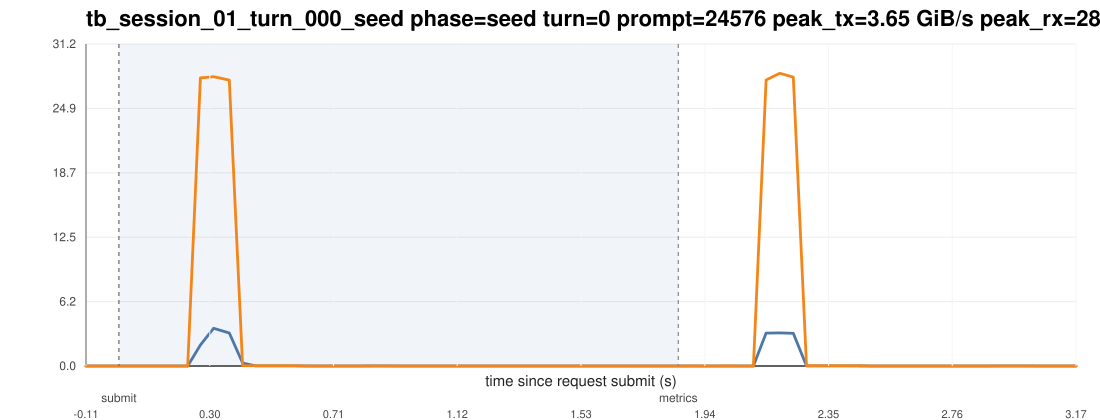

The data file committed next to this chart (first rows):
ts_unix_ms, t_since_submit_s, inside_request_window, pcie_tx_GiB_s, pcie_rx_GiB_s, pcie_total_GiB_s, pcie_tx_cum_GiB, pcie_rx_cum_GiB, pcie_total_cum_GiB, gpu_mem_used_GiB, util_gpu_pct, cpu_util_pct
1775015683049, -0.109, 0, 0.000278, 0.000325, 0.000604, 22.58, 67.26, 89.84, 68.85, 0.000000, 0.4
1775015683091, -0.067, 0, 0.000278, 0.000233, 0.000511, 22.58, 67.26, 89.84, 68.85, 0.000000, 0.4
1775015683133, -0.025, 0, 0.000278, 0.000372, 0.000650, 22.58, 67.26, 89.84, 68.85, 0.000000, 0.7
1775015683176, 0.018, 1, 0.000278, 0.000233, 0.000511, 22.58, 67.26, 89.84, 68.85, 0.000000, 0.6
1775015683218, 0.06, 1, 0.000278, 0.000278, 0.000557, 22.58, 67.26, 89.84, 68.85, 0.000000, 0.4
1775015683260, 0.102, 1, 0.000651, 0.000233, 0.000884, 22.58, 67.26, 89.84, 68.85, 0.000000, 0.3
1775015683302, 0.144, 1, 0.000278, 0.000651, 0.000930, 22.58, 67.26, 89.84, 68.85, 0.000000, 0.4
1775015683344, 0.186, 1, 0.000233, 0.000278, 0.000511, 22.58, 67.26, 89.84, 68.85, 0.000000, 0.4
1775015683386, 0.228, 1, 0.000278, 0.000233, 0.000511, 22.58, 67.26, 89.84, 68.85, 0.000000, 0.3
1775015683428, 0.27, 1, 2.032, 27.87, 29.9, 22.67, 68.48, 91.15, 68.85, 0.000000, 0.5
1775015683472, 0.314, 1, 3.651, 27.99, 31.64, 22.86, 69.93, 92.78, 68.85, 0.000000, 0.6
1775015683524, 0.366, 1, 3.194, 27.66, 30.85, 23, 71.16, 94.15, 68.85, 0.000000, 0.5
1775015683568, 0.41, 1, 0.2907, 0.02612, 0.3168, 23.01, 71.16, 94.17, 68.85, 0.000000, 0.7
1775015683611, 0.453, 1, 0.009080, 0.02733, 0.03641, 23.01, 71.16, 94.17, 68.85, 0.000000, 0.6
1775015683654, 0.496, 1, 0.009918, 0.02696, 0.03688, 23.01, 71.16, 94.17, 68.85, 77, 0.7
1775015683699, 0.541, 1, 0.009173, 0.02589, 0.03506, 23.01, 71.16, 94.17, 68.85, 77, 0.5
1775015683741, 0.583, 1, 0.009173, 0.02538, 0.03455, 23.01, 71.16, 94.17, 68.85, 77, 0.4
1775015683784, 0.626, 1, 0.000278, 0.000278, 0.000557, 23.01, 71.16, 94.17, 68.85, 77, 0.000000
1775015683826, 0.668, 1, 0.000233, 0.000233, 0.000465, 23.01, 71.16, 94.17, 68.85, 77, 0.1
1775015683868, 0.71, 1, 0.000698, 0.000278, 0.000977, 23.01, 71.16, 94.17, 68.85, 95, 0.1
1775015683910, 0.752, 1, 0.000278, 0.000233, 0.000511, 23.01, 71.16, 94.17, 68.85, 95, 0.000000
1775015683952, 0.794, 1, 0.000745, 0.000278, 0.001023, 23.01, 71.16, 94.17, 68.85, 95, 0.1
1775015683996, 0.838, 1, 0.005914, 0.001257, 0.007171, 23.01, 71.16, 94.17, 68.85, 95, 0.000000
1775015684038, 0.88, 1, 0.01169, 0.000792, 0.01248, 23.01, 71.16, 94.17, 68.85, 0.000000, 0.1
1775015684080, 0.922, 1, 0.004563, 0.000233, 0.004796, 23.01, 71.16, 94.17, 68.85, 0.000000, 0.1
1775015684123, 0.965, 1, 0.000278, 0.000233, 0.000511, 23.01, 71.16, 94.17, 68.85, 0.000000, 0.1
1775015684165, 1.007, 1, 0.000651, 0.000278, 0.000930, 23.01, 71.16, 94.17, 68.85, 0.000000, 0.000000
1775015684207, 1.049, 1, 0.000278, 0.000233, 0.000511, 23.01, 71.16, 94.17, 68.85, 0.000000, 0.000000
1775015684249, 1.091, 1, 0.000278, 0.000278, 0.000557, 23.01, 71.16, 94.17, 68.85, 0.000000, 0.1
1775015684291, 1.133, 1, 0.000278, 0.000278, 0.000557, 23.01, 71.16, 94.17, 68.85, 0.000000, 0.1
1775015684333, 1.175, 1, 0.000233, 0.000465, 0.000698, 23.01, 71.16, 94.17, 68.85, 0.000000, 0.000000
1775015684376, 1.218, 1, 0.000278, 0.000233, 0.000511, 23.01, 71.16, 94.18, 68.85, 0.000000, 0.1
1775015684418, 1.26, 1, 0.000278, 0.000233, 0.000511, 23.01, 71.16, 94.18, 68.85, 0.000000, 0.1
1775015684460, 1.302, 1, 0.000651, 0.000278, 0.000930, 23.01, 71.16, 94.18, 68.85, 0.000000, 0.1
1775015684502, 1.344, 1, 0.000233, 0.000278, 0.000511, 23.01, 71.16, 94.18, 68.85, 0.000000, 0.000000
1775015684544, 1.386, 1, 0.000278, 0.000278, 0.000557, 23.01, 71.16, 94.18, 68.85, 0.000000, 0.000000
1775015684586, 1.428, 1, 0.000278, 0.000233, 0.000511, 23.01, 71.16, 94.18, 68.85, 0.000000, 0.2
1775015684629, 1.471, 1, 0.000278, 0.000278, 0.000557, 23.01, 71.16, 94.18, 68.85, 0.000000, 0.3
1775015684671, 1.513, 1, 0.000698, 0.000233, 0.000931, 23.01, 71.16, 94.18, 68.85, 0.000000, 0.2
1775015684713, 1.555, 1, 0.000278, 0.000233, 0.000511, 23.01, 71.16, 94.18, 68.85, 0.000000, 0.4
1775015684755, 1.597, 1, 0.000651, 0.000278, 0.000930, 23.01, 71.16, 94.18, 68.85, 0.000000, 0.1
1775015684797, 1.639, 1, 0.000278, 0.000233, 0.000511, 23.01, 71.16, 94.18, 68.85, 0.000000, 0.1
1775015684839, 1.681, 1, 0.000278, 0.000278, 0.000557, 23.01, 71.16, 94.18, 68.85, 0.000000, 0.1
1775015684881, 1.723, 1, 0.000278, 0.000278, 0.000557, 23.01, 71.16, 94.18, 68.85, 0.000000, 0.000000
1775015684923, 1.765, 1, 0.000278, 0.000233, 0.000511, 23.01, 71.16, 94.18, 68.85, 0.000000, 0.1
1775015684965, 1.807, 1, 0.000651, 0.000233, 0.000884, 23.01, 71.16, 94.18, 68.85, 0.000000, 0.1
1775015685007, 1.849, 1, 0.000278, 0.002747, 0.003025, 23.01, 71.16, 94.18, 68.85, 0.000000, 0.3
1775015685050, 1.892, 0, 0.001117, 0.007031, 0.008148, 23.01, 71.16, 94.18, 68.85, 0.000000, 0.4
1775015685092, 1.934, 0, 0.000792, 0.003911, 0.004703, 23.01, 71.16, 94.18, 68.85, 0.000000, 0.2
1775015685134, 1.976, 0, 0.000278, 0.000325, 0.000604, 23.01, 71.16, 94.18, 68.85, 0.000000, 0.1
1775015685177, 2.019, 0, 0.000278, 0.01052, 0.0108, 23.01, 71.16, 94.18, 68.85, 0.000000, 0.1
1775015685219, 2.061, 0, 0.000278, 0.000233, 0.000511, 23.01, 71.16, 94.18, 68.85, 0.000000, 0.000000
1775015685261, 2.103, 0, 0.000698, 0.000233, 0.000931, 23.01, 71.16, 94.18, 68.85, 0.000000, 0.1
1775015685303, 2.145, 0, 3.179, 27.67, 30.85, 23.16, 72.4, 95.55, 68.85, 0.000000, 0.6
1775015685348, 2.19, 0, 3.201, 28.32, 31.52, 23.3, 73.68, 96.98, 68.85, 0.000000, 0.6
1775015685393, 2.235, 0, 3.163, 27.95, 31.11, 23.44, 74.92, 98.36, 68.85, 0.000000, 0.6
1775015685437, 2.279, 0, 0.008801, 0.02966, 0.03846, 23.44, 74.92, 98.36, 68.85, 49, 0.4
1775015685481, 2.323, 0, 0.009127, 0.02724, 0.03637, 23.44, 74.92, 98.36, 68.85, 49, 0.4
1775015685523, 2.365, 0, 0.009219, 0.02622, 0.03544, 23.44, 74.92, 98.36, 68.85, 49, 0.5
1775015685566, 2.408, 0, 0.009592, 0.02603, 0.03562, 23.44, 74.92, 98.36, 68.85, 49, 0.4
... 18 more rows
